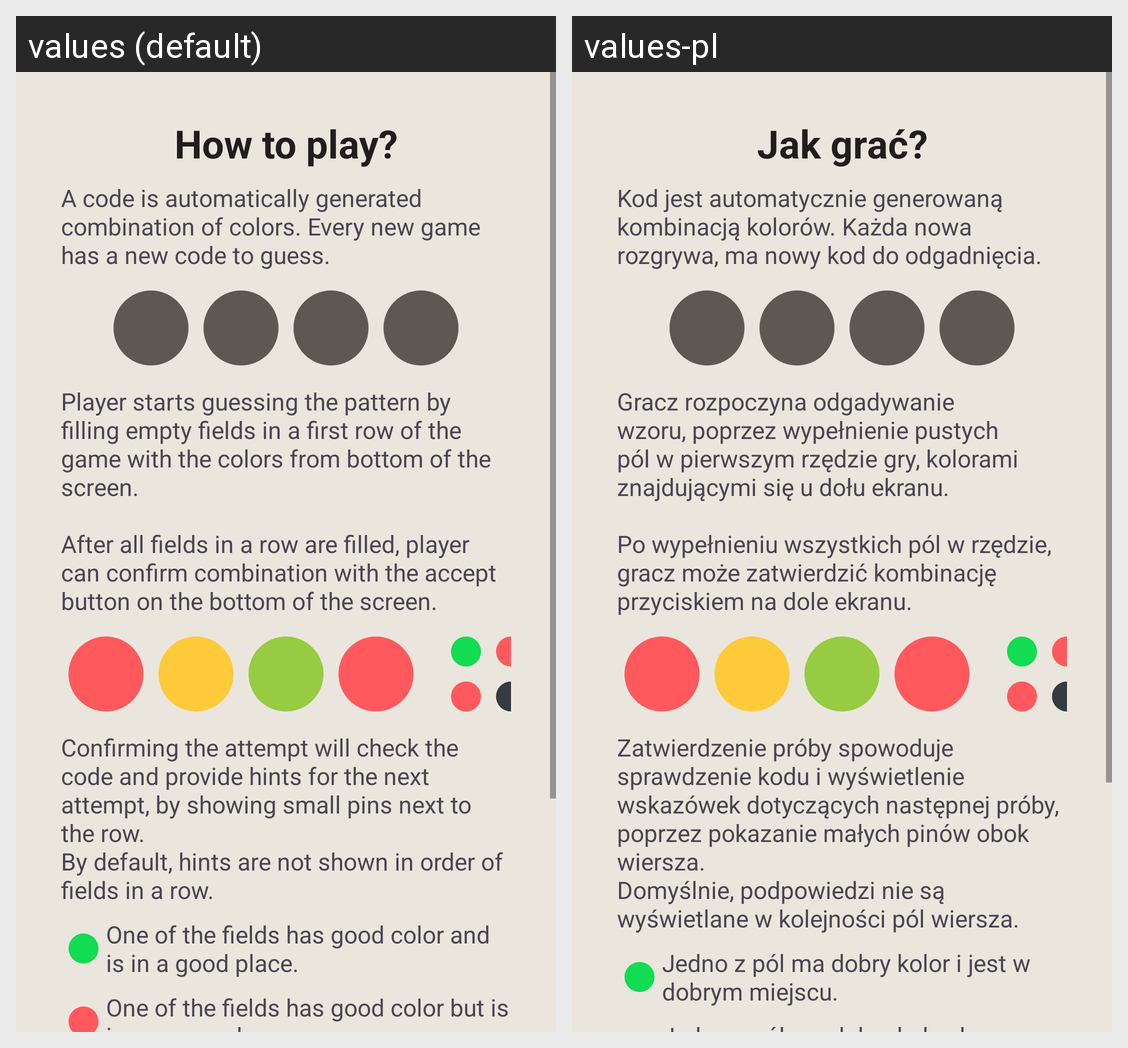

Locale-by-locale string values for the Android screen shown in this grid:
Android screen res/layout/activity_howtoplay.xml rendered under 2 locales, left to right: values (default), values-pl. Device: Nexus 5 (rendered at 1080×1920; each locale shown at half size, 540×960, under a caption strip naming it); theme Theme.Mastermind.
Strings drawn on this screen, with the default value and each locale's value (text and hints the layout hard-codes, and strings that could not be matched under every locale, appear in the picture but are not listed):

howToPlay
  values: How to play?
  values-pl: Jak grać?

tut_code_desc
  values: A code is automatically generated combination of colors. Every new game has a new code to guess.
  values-pl: Kod jest automatycznie generowaną kombinacją kolorów. Każda nowa rozgrywa, ma nowy kod do odgadnięcia.

tut_guessing_desc
  values: Player starts guessing the pattern by filling empty fields in a first row of the game with the colors from bottom of the screen. 
      
      After all fields in a row are filled, player can confirm combination with the accept button on the bottom of the screen.
  values-pl: Gracz rozpoczyna odgadywanie wzoru, poprzez wypełnienie pustych pól w pierwszym rzędzie gry, kolorami znajdującymi się u dołu ekranu. 
      
      Po wypełnieniu wszystkich pól w rzędzie, gracz może zatwierdzić kombinację przyciskiem na dole ekranu.

tut_checking_desc
  values: Confirming the attempt will check the code and provide hints for the next attempt, by showing small pins next to the row. 
      By default, hints are not shown in order of fields in a row.
  values-pl: Zatwierdzenie próby spowoduje sprawdzenie kodu i wyświetlenie wskazówek dotyczących następnej próby, poprzez pokazanie małych pinów obok wiersza. 
      Domyślnie, podpowiedzi nie są wyświetlane w kolejności pól wiersza.

tut_good_desc
  values: One of the fields has good color and is in a good place.
  values-pl: Jedno z pól ma dobry kolor i jest w dobrym miejscu.
